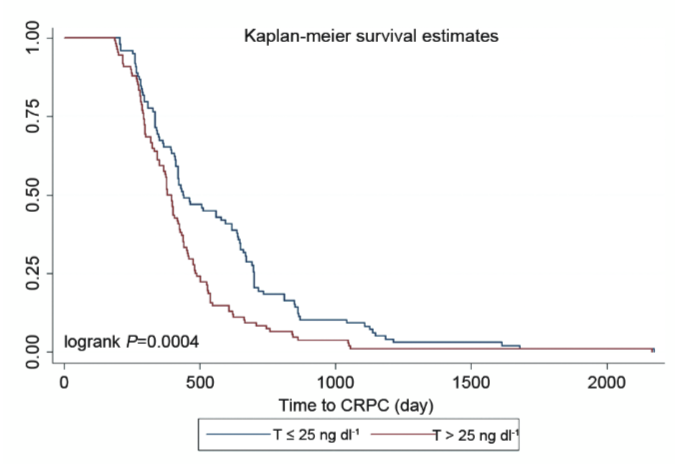

Data behind this chart, as committed beside it:
Testosterone>25, , Testosterone<=25, 
X, Y, X, Y
5.684341886080802e-14, 1.002, 5.684341886080802e-14, 1.004
10, 1.002, 10, 1.004
20, 1.002, 20, 1.004
30, 1.002, 30, 1.004
40, 1.002, 40, 1.004
50, 1.002, 50, 1.004
60, 1.002, 60, 1.004
70, 1.002, 70, 1.004
80, 1.002, 80, 1.004
90, 1.002, 90, 1.004
100, 1.002, 100, 1.004
110, 1.002, 110, 1.004
120, 1.002, 120, 1.004
130, 1.002, 130, 1.004
140, 1.002, 140, 1.004
150, 1.002, 150, 1.004
160, 1.002, 160, 1.004
170, 1.002, 170, 1.004
180, 1.003, 180, 1.004
190, 0.9823, 190, 1.003
200, 0.9542, 200, 0.9857
210, 0.9466, 210, 0.9737
220, 0.9169, 220, 0.9627
230, 0.9116, 230, 0.9625
240, 0.9106, 240, 0.9627
250, 0.8872, 250, 0.9584
260, 0.8798, 260, 0.9253
270, 0.858, 270, 0.8901
280, 0.8111, 280, 0.8499
290, 0.7583, 290, 0.8159
300, 0.6985, 300, 0.8046
310, 0.6871, 310, 0.7782
320, 0.6703, 320, 0.7741
330, 0.6462, 330, 0.7419
340, 0.6292, 340, 0.7215
350, 0.604, 350, 0.6891
360, 0.5952, 360, 0.6658
370, 0.5783, 370, 0.6596
380, 0.5264, 380, 0.6566
390, 0.5016, 390, 0.647
400, 0.4579, 400, 0.6343
410, 0.4287, 410, 0.6089
420, 0.4111, 420, 0.565
430, 0.382, 430, 0.522
440, 0.3497, 440, 0.5039
450, 0.3257, 450, 0.4943
460, 0.3038, 460, 0.4807
470, 0.293, 470, 0.4725
480, 0.2651, 480, 0.4717
490, 0.247, 490, 0.4717
500, 0.2345, 500, 0.4678
510, 0.2243, 510, 0.4613
520, 0.2235, 520, 0.4524
530, 0.2015, 530, 0.4526
540, 0.1652, 540, 0.4527
550, 0.1508, 550, 0.4503
560, 0.1498, 560, 0.4438
570, 0.1498, 570, 0.4307
580, 0.1498, 580, 0.4257
... 159 more rows
